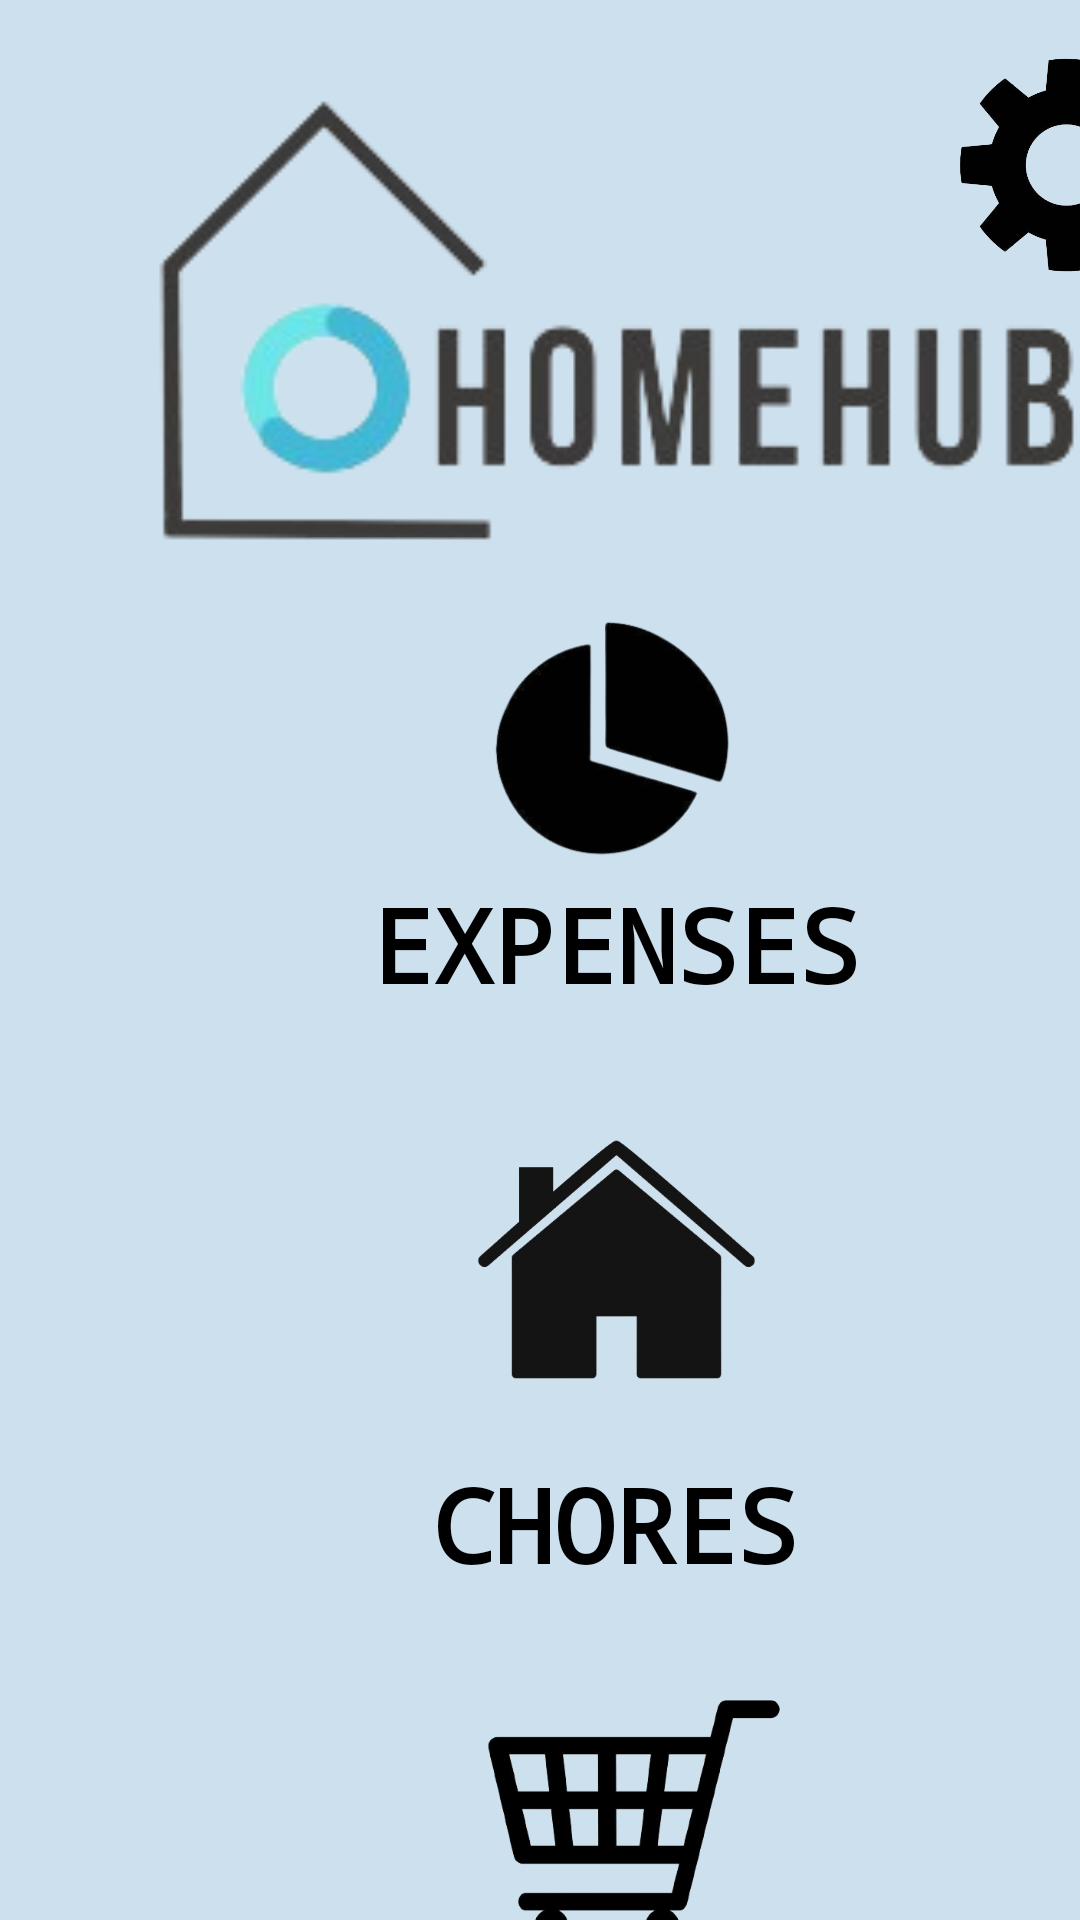

This screen was rendered from an Android layout file. Write that file and the resources it references.
<!-- AndroidManifest.xml: application theme Theme.HomeHub -->
<!-- res/layout/activity_start.xml -->
<?xml version="1.0" encoding="utf-8"?>
<androidx.constraintlayout.widget.ConstraintLayout xmlns:android="http://schemas.android.com/apk/res/android"
    xmlns:app="http://schemas.android.com/apk/res-auto"
    xmlns:tools="http://schemas.android.com/tools"
    android:layout_width="match_parent"
    android:layout_height="match_parent"
    android:background="#CCE0EE"
    tools:context=".LoginActivity"
    tools:layout_editor_absoluteX="0dp"
    tools:layout_editor_absoluteY="-22dp">

    <ImageView
        android:id="@+id/startImgOptions"
        android:layout_width="79dp"
        android:layout_height="78dp"
        android:layout_marginStart="316dp"
        android:layout_marginTop="16dp"
        app:layout_constraintStart_toStartOf="parent"
        app:layout_constraintTop_toTopOf="parent"
        app:srcCompat="@drawable/options"
        android:contentDescription="@string/todo" />

    <ImageView
        android:id="@+id/startImgChart"
        android:layout_width="104dp"
        android:layout_height="84dp"
        android:layout_marginStart="152dp"
        android:layout_marginTop="8dp"
        android:contentDescription="@string/todo"
        app:layout_constraintStart_toStartOf="parent"
        app:layout_constraintTop_toBottomOf="@+id/startImgLogo"
        app:srcCompat="@drawable/chart" />

    <ImageView
        android:id="@+id/startImgHouse"
        android:layout_width="131dp"
        android:layout_height="123dp"
        android:layout_marginStart="140dp"
        android:layout_marginTop="21dp"
        app:layout_constraintStart_toStartOf="parent"
        app:layout_constraintTop_toBottomOf="@+id/startTvExpenses"
        app:srcCompat="@drawable/house"
        android:contentDescription="@string/todo" />

    <TextView
        android:id="@+id/startTvExpenses"
        android:layout_width="wrap_content"
        android:layout_height="wrap_content"
        android:layout_marginStart="124dp"
        android:layout_marginTop="4dp"
        android:fontFamily="monospace"
        android:text="@string/expenses"
        android:textColor="#000000"
        android:textSize="34sp"
        android:textStyle="bold"
        app:layout_constraintStart_toStartOf="parent"
        app:layout_constraintTop_toBottomOf="@+id/startImgChart" />

    <ImageView
        android:id="@+id/startImgShopping"
        android:layout_width="140dp"
        android:layout_height="125dp"
        android:layout_marginStart="135dp"
        android:layout_marginTop="14dp"
        app:layout_constraintStart_toStartOf="parent"
        app:layout_constraintTop_toBottomOf="@+id/startTvChores"
        app:srcCompat="@drawable/shopping"
        android:contentDescription="@string/todo" />

    <TextView
        android:id="@+id/startTvShopping"
        android:layout_width="wrap_content"
        android:layout_height="wrap_content"
        android:layout_marginStart="124dp"
        android:fontFamily="monospace"
        android:text="@string/shopping"
        android:textColor="#000000"
        android:textSize="34sp"
        android:textStyle="bold"
        app:layout_constraintStart_toStartOf="parent"
        app:layout_constraintTop_toBottomOf="@+id/startImgShopping" />

    <TextView
        android:id="@+id/startTvChores"
        android:layout_width="wrap_content"
        android:layout_height="wrap_content"
        android:layout_marginStart="144dp"
        android:layout_marginTop="4dp"
        android:fontFamily="monospace"
        android:text="CHORES"
        android:textColor="#000000"
        android:textSize="34sp"
        android:textStyle="bold"
        app:layout_constraintStart_toStartOf="parent"
        app:layout_constraintTop_toBottomOf="@+id/startImgHouse"
        tools:ignore="HardcodedText" />

    <ImageView
        android:id="@+id/startImgLogo"
        android:layout_width="331dp"
        android:layout_height="176dp"
        android:layout_marginStart="40dp"
        android:layout_marginTop="20dp"
        app:layout_constraintStart_toStartOf="parent"
        app:layout_constraintTop_toTopOf="parent"
        app:srcCompat="@drawable/homehub" />

</androidx.constraintlayout.widget.ConstraintLayout>
<!-- resources referenced by this layout -->
<resources>
  <!-- drawable chart: png bitmap (drawable, 21185 bytes) -->
  <!-- drawable homehub: png bitmap (drawable, 16768 bytes) -->
  <!-- drawable house: png bitmap (drawable, 36413 bytes) -->
  <!-- drawable options: png bitmap (drawable, 49603 bytes) -->
  <!-- drawable shopping: png bitmap (drawable, 37624 bytes) -->
  <string name="expenses" translatable="false">EXPENSES</string>
  <string name="shopping" translatable="false">SHOPPING</string>
  <string name="todo" tools:ignore="DuplicateDefinition" translatable="false">TODO</string>
  <style name="Theme.HomeHub" parent="Base.Theme.HomeHub" />
  <style name="Base.Theme.HomeHub" parent="Theme.Material3.DayNight.NoActionBar">
          
          
      </style>
</resources>
